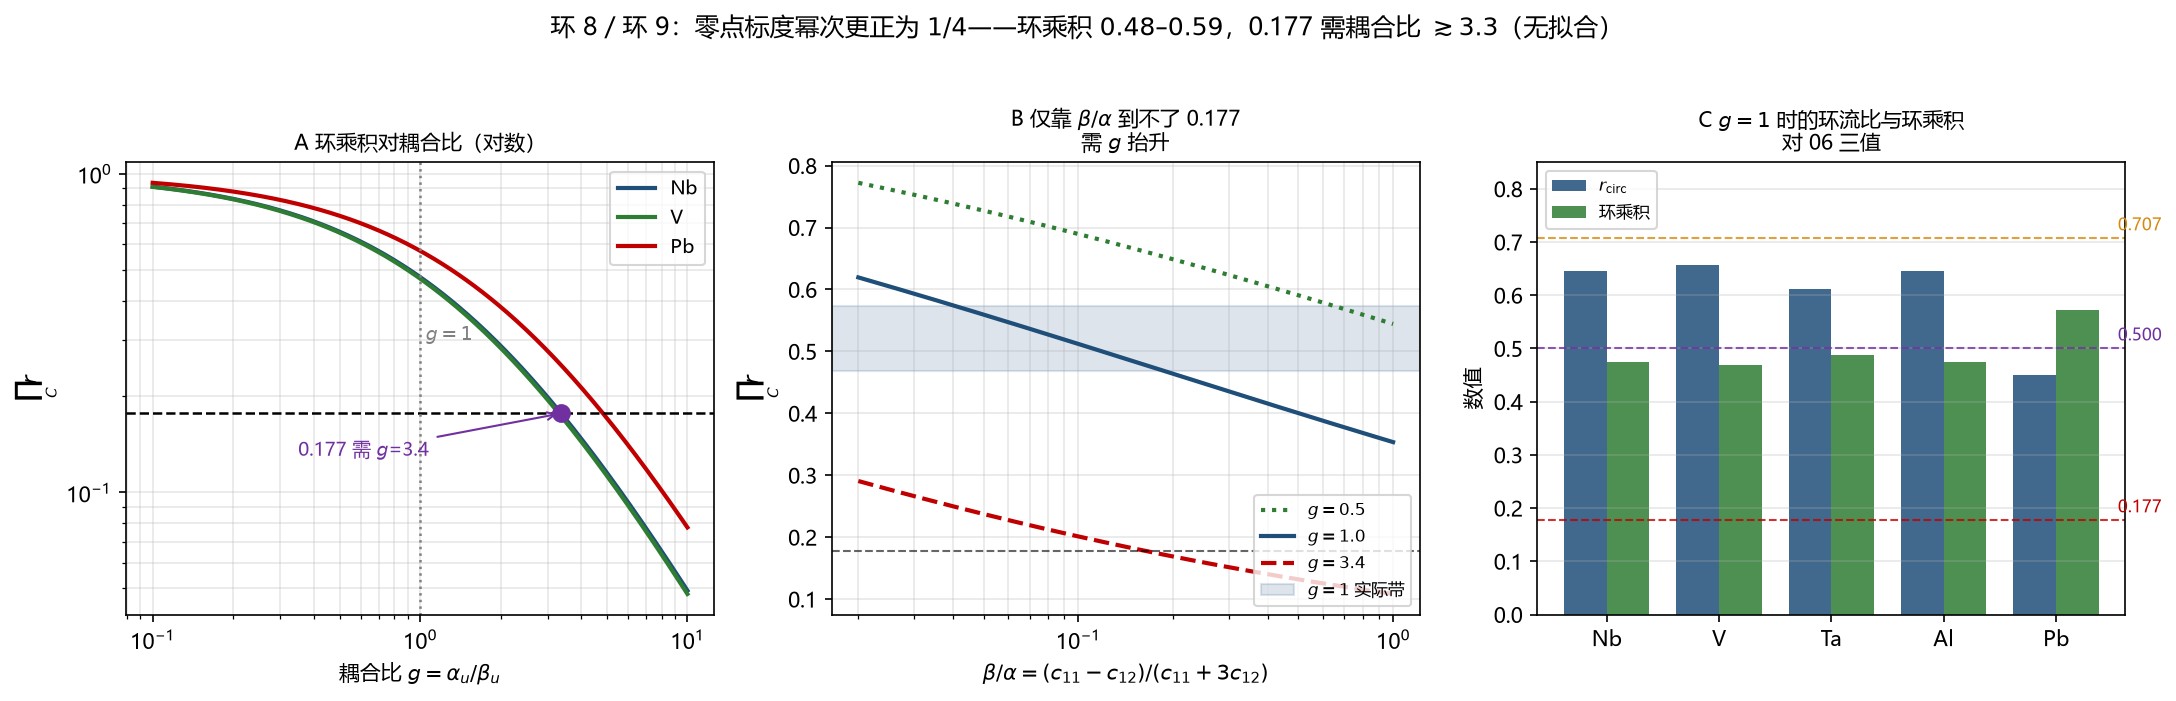

The data file committed next to this chart (first rows):
section, label, x1, x2, x3
A_element, Nb, 0.1728, 0.6448, 0.4741
A_element, V, 0.1863, 0.657, 0.4688
A_element, Ta, 0.1409, 0.6127, 0.4883
A_element, Al, 0.1733, 0.6452, 0.4739
A_element, Pb, 0.04082, 0.4495, 0.573
B_compare, Nb, 0.07186, 0.6448, 8.973
